Run: headless pygame with SDL's dummy video driver; simulated clock (each Clock.tick advances the game by its frame time, no real sleeping); random seed 0; keys injected as events and as key.get_pressed() state; no mouse input.
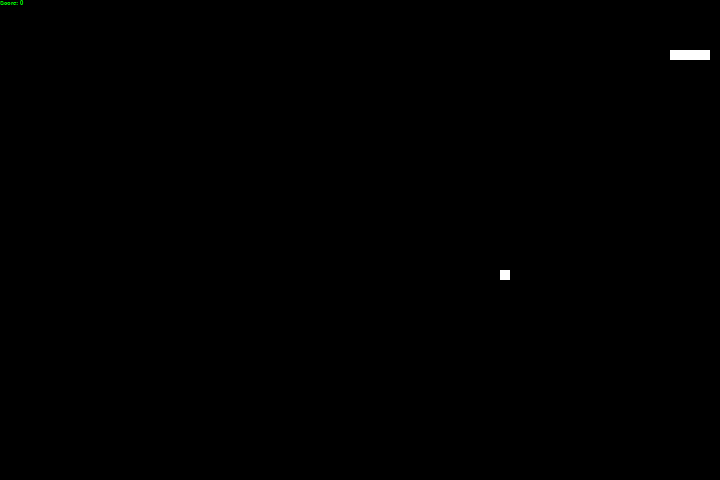
Frame 1 of 2 · flips 1–60 · no input
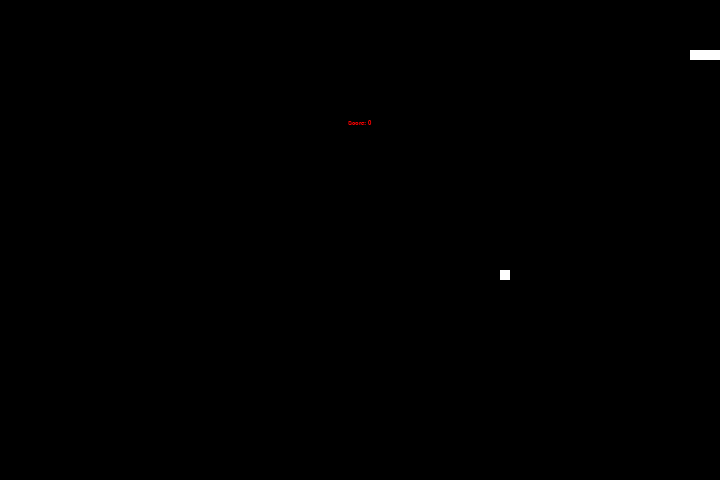
Frame 2 of 2 · flips 61–180 · tapped SPACE, RETURN · held RIGHT (→), D (game ended)

The pygame program that drew these frames:

#!/opt/homebrew/bin/python3

import pygame
import time
import random

W_X = 720
W_Y = 480

BLACK = pygame.Color(0, 0, 0)
WHITE = pygame.Color(255, 255, 255)
RED = pygame.Color(255, 0, 0)
GREEN = pygame.Color(0, 255, 0)
BLUE = pygame.Color(0, 0, 255)

pygame.init()

GAME_WINDOW = pygame.display.set_mode((W_X, W_Y))

FPS = pygame.time.Clock()

SNAKE_POS = [100, 50]

SNAKE_BODY = [
    [100, 50],
    [90, 50],
    [80, 50],
    [70, 50],
]

FOOD_POS = [
    random.randrange(1, (W_X // 10)) * 10,
    random.randrange(1, (W_Y // 10)) * 10,
]

SNAKE_SPEED = 15

FOOD_SPAWN = True
DIR = 'RIGHT'
global NEXT_DIR
NEXT_DIR = DIR

SCORE = 0

FONT = 'monospace'

F_SIZE = 10

COLOR = GREEN

def render_score():
    score_font = pygame.font.SysFont(FONT, F_SIZE)
    score_surface = score_font.render('Score: ' + str(SCORE), True, COLOR)
    score_rect = score_surface.get_rect()
    GAME_WINDOW.blit(score_surface, score_rect)

def game_over():
    font = pygame.font.SysFont(FONT, F_SIZE)
    go_surface = font.render('Score: ' + str(SCORE), True, RED)
    go_rect = go_surface.get_rect()
    go_rect.midtop = (W_X / 2, W_Y / 4)
    GAME_WINDOW.blit(go_surface, go_rect)

    pygame.display.flip()

    time.sleep(2)
    pygame.quit()
    quit()

while True:
    for event in pygame.event.get():
        if event.type == pygame.KEYDOWN:
            if event.key == pygame.K_UP:
                NEXT_DIR = 'UP'
            elif event.key == pygame.K_DOWN:
                NEXT_DIR = 'DOWN'
            elif event.key == pygame.K_LEFT:
                NEXT_DIR = 'LEFT'
            elif event.key == pygame.K_RIGHT:
                NEXT_DIR = 'RIGHT'

    if NEXT_DIR == 'UP' and DIR != 'DOWN':
        DIR = 'UP'
    if NEXT_DIR == 'DOWN' and DIR != 'UP':
        DIR = 'DOWN'
    if NEXT_DIR == 'LEFT' and DIR != 'RIGHT':
        DIR = 'LEFT'
    if NEXT_DIR == 'RIGHT' and DIR != 'LEFT':
        DIR = 'RIGHT'

    if DIR == 'UP':
        SNAKE_POS[1] -= 10
    if DIR == 'DOWN':
        SNAKE_POS[1] += 10
    if DIR == 'LEFT':
        SNAKE_POS[0] -= 10
    if DIR == 'RIGHT':
        SNAKE_POS[0] += 10

    SNAKE_BODY.insert(0, list(SNAKE_POS))

    if SNAKE_POS[0] == FOOD_POS[0] and SNAKE_POS[1] == FOOD_POS[1]:
        SCORE += 10
        FOOD_SPAWN = False
    else:
        SNAKE_BODY.pop()

    if not FOOD_SPAWN:
        FOOD_POS = [
            random.randrange(1, (W_X // 10)) * 10,
            random.randrange(1, (W_Y // 10)) * 10
        ]

    FOOD_SPAWN = True
    GAME_WINDOW.fill(BLACK)

    for pos in SNAKE_BODY:
        pygame.draw.rect(
            GAME_WINDOW, WHITE, pygame.Rect(
                pos[0],
                pos[1],
                10,
                10,
            )
        )

    pygame.draw.rect(
        GAME_WINDOW, WHITE, pygame.Rect(
            FOOD_POS[0],
            FOOD_POS[1],
            10,
            10,
        )
    )

    if SNAKE_POS[0] < 0 or SNAKE_POS[0] > W_X-10:
        game_over()
    if SNAKE_POS[1] < 0 or SNAKE_POS[1] > W_Y-10:
        game_over()
    
    for block in SNAKE_BODY[1:]:
        if SNAKE_POS[0] == block[0] and SNAKE_POS[1] == block[1]:
            game_over()

    render_score()

    pygame.display.update()

    FPS.tick(SNAKE_SPEED)
